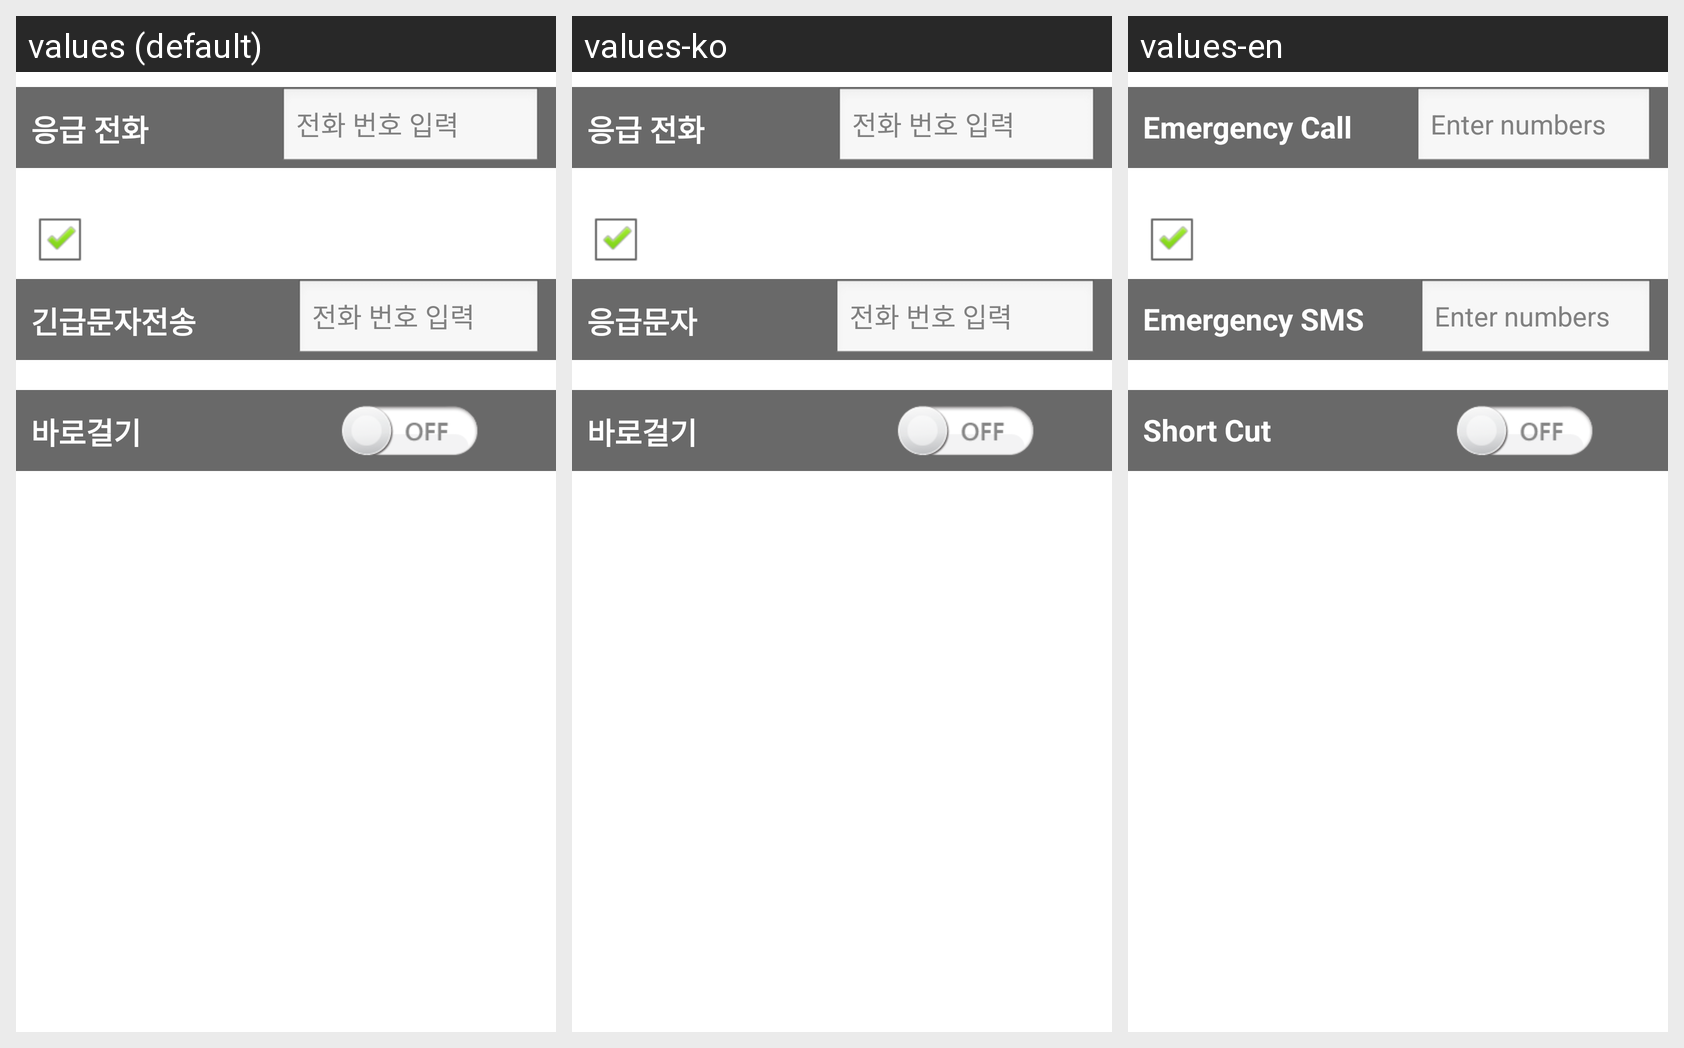

Translations of the strings shown on this Android screen, per locale in the grid:
Android screen res/layout/setting.xml rendered under 3 locales, left to right: values (default), values-ko, values-en. Device: Nexus 5 (rendered at 1080×1920; each locale shown at half size, 540×960, under a caption strip naming it); theme AppTheme.
Strings drawn on this screen, with the default value and each locale's value (text and hints the layout hard-codes, and strings that could not be matched under every locale, appear in the picture but are not listed):

emergency_call
  values: 응급 전화
  values-ko: 응급 전화
  values-en: Emergency Call

input_number
  values: 전화 번호 입력
  values-ko: 전화 번호 입력
  values-en: Enter numbers

emergency_sms
  values: 긴급문자전송
  values-ko: 응급문자
  values-en: Emergency SMS

short_cut
  values: 바로걸기
  values-ko: 바로걸기
  values-en: Short Cut
